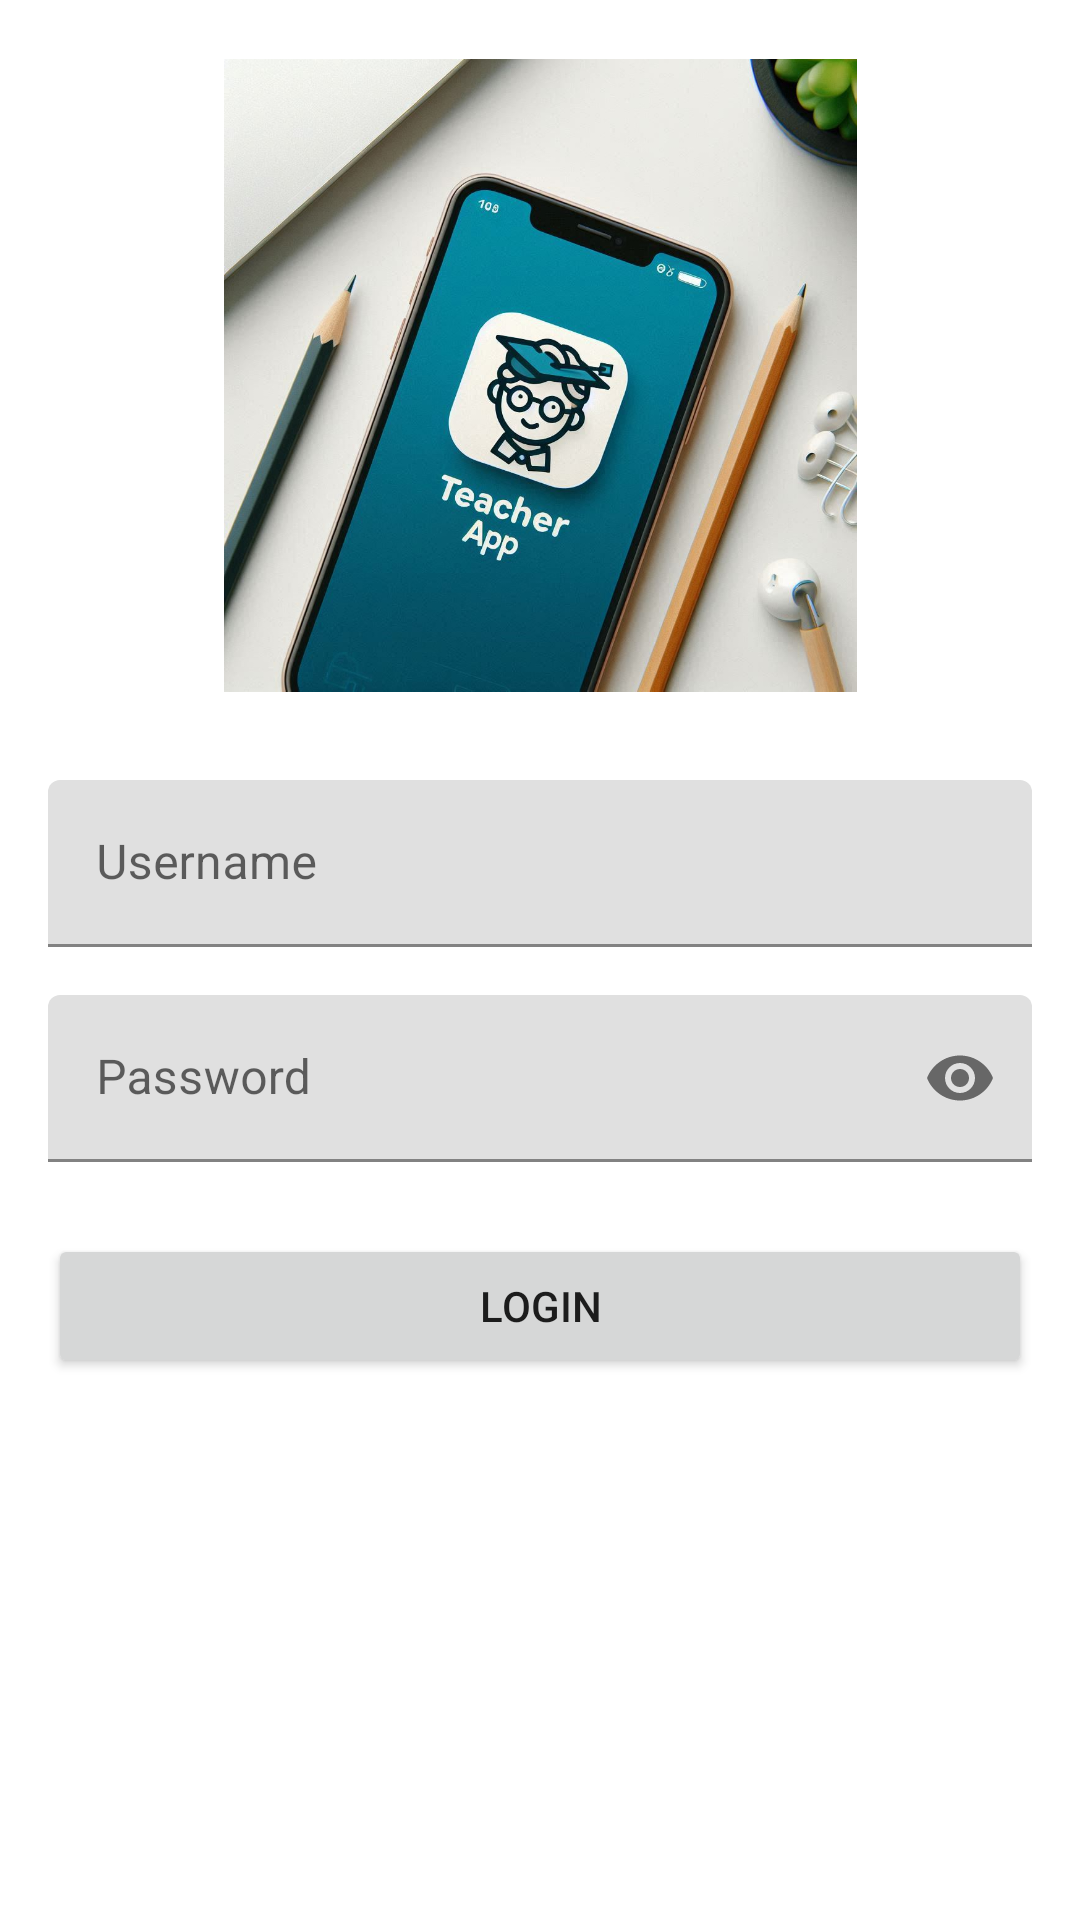

Here is an Android app screen rendered from its layout file. Give the layout XML and the strings, colors and styles it references.
<!-- AndroidManifest.xml: activity theme Theme.TeacherApp.NoActionBar -->
<!-- res/layout/activity_login.xml -->
<?xml version="1.0" encoding="utf-8"?>
<androidx.constraintlayout.widget.ConstraintLayout xmlns:android="http://schemas.android.com/apk/res/android"
    xmlns:app="http://schemas.android.com/apk/res-auto"
    android:layout_width="match_parent"
    android:layout_height="match_parent"
    android:padding="16dp">

    <Button
        android:id="@+id/loginButton"
        android:layout_width="0dp"
        android:layout_height="wrap_content"
        android:layout_marginTop="24dp"
        android:text="@string/login"
        app:layout_constraintEnd_toEndOf="parent"
        app:layout_constraintHorizontal_bias="0.0"
        app:layout_constraintStart_toStartOf="parent"
        app:layout_constraintTop_toBottomOf="@+id/passwordInputLayout" />

    <com.google.android.material.textfield.TextInputLayout
        android:id="@+id/passwordInputLayout"
        android:layout_width="0dp"
        android:layout_height="wrap_content"
        android:layout_marginTop="16dp"
        android:hint="@string/password"
        app:layout_constraintEnd_toEndOf="parent"
        app:layout_constraintHorizontal_bias="0.0"
        app:layout_constraintStart_toStartOf="parent"
        app:layout_constraintTop_toBottomOf="@+id/usernameInputLayout"
        app:passwordToggleEnabled="true">

        <com.google.android.material.textfield.TextInputEditText
            android:id="@+id/passwordEditText"
            android:layout_width="match_parent"
            android:layout_height="wrap_content"
            android:inputType="textPassword" />

    </com.google.android.material.textfield.TextInputLayout>

    <com.google.android.material.textfield.TextInputLayout
        android:id="@+id/usernameInputLayout"
        android:layout_width="0dp"
        android:layout_height="wrap_content"
        android:layout_marginTop="244dp"
        android:hint="@string/username"
        app:layout_constraintEnd_toEndOf="parent"
        app:layout_constraintHorizontal_bias="0.0"
        app:layout_constraintStart_toStartOf="parent"
        app:layout_constraintTop_toTopOf="parent">

        <com.google.android.material.textfield.TextInputEditText
            android:id="@+id/usernameEditText"
            android:layout_width="match_parent"
            android:layout_height="wrap_content"
            android:inputType="text" />

    </com.google.android.material.textfield.TextInputLayout>

    <androidx.constraintlayout.utils.widget.ImageFilterView
        android:id="@+id/imageFilterView"
        android:layout_width="211dp"
        android:layout_height="218dp"
        app:layout_constraintEnd_toEndOf="parent"
        app:layout_constraintStart_toStartOf="parent"
        app:layout_constraintTop_toTopOf="parent"
        app:srcCompat="@drawable/teacherapp" />

</androidx.constraintlayout.widget.ConstraintLayout>
<!-- resources referenced by this layout -->
<resources>
  <!-- drawable teacherapp: jpg bitmap (drawable, 119543 bytes) -->
  <string name="login">Login</string>
  <string name="password">Password</string>
  <string name="username">Username</string>
  <style name="Theme.TeacherApp.NoActionBar">
          <item name="windowActionBar">false</item>
          <item name="windowNoTitle">true</item>
      </style>
</resources>
